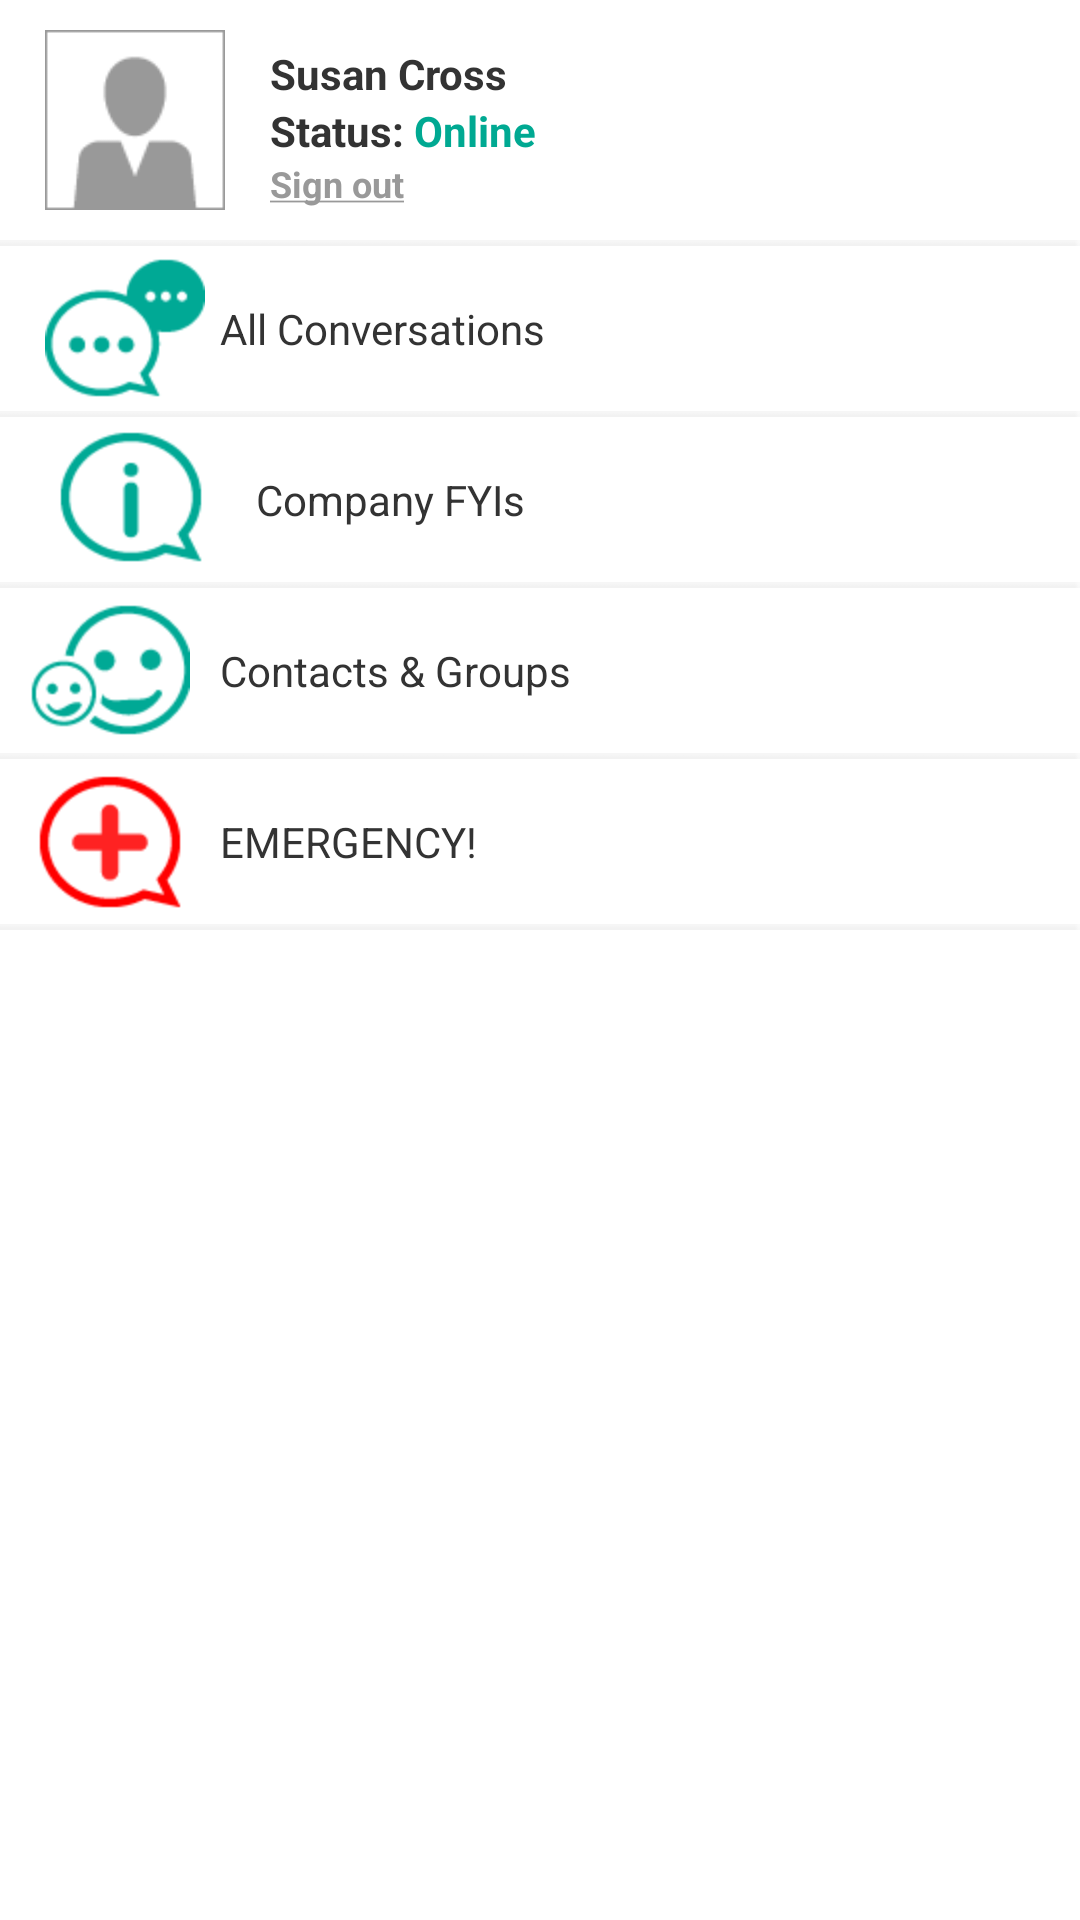

Here is an Android app screen rendered from its layout file. Give the layout XML and the strings, colors and styles it references.
<!-- AndroidManifest.xml: fallback theme Theme.MaterialComponents.DayNight.NoActionBar -->
<!-- res/layout/slidingpanel.xml -->
<?xml version="1.0" encoding="utf-8"?>
<LinearLayout xmlns:android="http://schemas.android.com/apk/res/android"
    android:layout_width="match_parent"
    android:layout_height="match_parent"
    android:orientation="vertical" >

    

    <LinearLayout
        android:id="@+id/slidingpanel"
        android:layout_width="fill_parent"
        android:layout_height="match_parent"
        android:background="@android:color/white"
        android:orientation="vertical"
        android:visibility="visible" >

        <LinearLayout
            android:id="@+id/con_profile_data"
            android:layout_width="fill_parent"
            android:layout_height="80dp"
            android:background="@android:color/white"
            android:orientation="horizontal" >

            <ImageView
                android:id="@+id/img_profile_local"
                android:layout_width="60dp"
                android:layout_height="60dp"
                android:layout_marginLeft="15dp"
                android:layout_marginTop="10dp"
                android:background="@drawable/no_image" />

            <LinearLayout
                android:layout_width="wrap_content"
                android:layout_height="wrap_content"
                android:layout_marginLeft="10dp"
                android:orientation="vertical" >

                <LinearLayout
                    android:layout_width="wrap_content"
                    android:layout_height="wrap_content"
                    android:orientation="horizontal" >

                    <TextView
                        android:id="@+id/txt_username"
                        android:layout_width="wrap_content"
                        android:layout_height="wrap_content"
                        android:layout_marginLeft="5dp"
                        android:layout_marginTop="15dp"
                        android:text="Susan Cross"
                        android:textColor="@color/tribewire_black"
                        android:textSize="14sp"
                        android:textStyle="bold" />

                    <ImageView
                        android:layout_width="wrap_content"
                        android:layout_height="wrap_content"
                        android:layout_gravity="center_vertical"
                        android:layout_marginLeft="10dp"
                        android:layout_marginTop="9dp"
                        android:background="@drawable/icons_status_online" />
                </LinearLayout>

                <LinearLayout
                    android:layout_width="wrap_content"
                    android:layout_height="wrap_content"
                    android:layout_marginLeft="5dp"
                    android:orientation="horizontal" >

                    <TextView
                        android:id="@+id/txt_status"
                        android:layout_width="wrap_content"
                        android:layout_height="wrap_content"
                        android:text="Status: "
                        android:textColor="@color/tribewire_black"
                        android:textSize="14sp"
                        android:textStyle="bold" />

                    <TextView
                        android:id="@+id/txt_status_online"
                        android:layout_width="wrap_content"
                        android:layout_height="wrap_content"
                        android:text="Online"
                        android:textColor="@color/blue"
                        android:textSize="14sp"
                        android:textStyle="bold" />
                </LinearLayout>

                <TextView
                    android:id="@+id/txt_sign_out"
                    android:layout_width="wrap_content"
                    android:layout_height="wrap_content"
                    android:layout_marginLeft="5dp"
                    android:text="@string/singout"
                    android:textColor="@color/tribewire_grey"
                    android:textSize="12sp"
                    android:textStyle="bold" />
            </LinearLayout>
        </LinearLayout>

        <View
            android:layout_width="fill_parent"
            android:layout_height="2dp"
            android:background="@drawable/list_divider" />

        <RelativeLayout
            android:id="@+id/con_allconversation"
            android:layout_width="fill_parent"
            android:layout_height="55dp"
            android:background="@android:color/white" >

            <ImageView
                android:id="@+id/img_icon_all_conversation"
                android:layout_width="wrap_content"
                android:layout_height="wrap_content"
                android:layout_alignParentLeft="true"
                android:layout_centerVertical="true"
                android:layout_marginLeft="15dp"
                android:background="@drawable/allconversations_50x50" />

            <TextView
                android:id="@+id/txt_all_conversation"
                android:layout_width="wrap_content"
                android:layout_height="wrap_content"
                android:layout_centerVertical="true"
                android:layout_marginLeft="5dp"
                android:layout_toRightOf="@id/img_icon_all_conversation"
                android:text="@string/allConversation"
                android:textColor="@color/tribewire_black"
                android:textSize="14sp" />
        </RelativeLayout>

        <View
            android:layout_width="fill_parent"
            android:layout_height="2dp"
            android:background="@drawable/list_divider" />

        <RelativeLayout
            android:id="@+id/con_company_fyi"
            android:layout_width="fill_parent"
            android:layout_height="55dp"
            android:background="@android:color/white" >

            <ImageView
                android:id="@+id/img_icon_fyi"
                android:layout_width="wrap_content"
                android:layout_height="wrap_content"
                android:layout_alignParentLeft="true"
                android:layout_centerVertical="true"
                android:layout_marginLeft="17dp"
                android:background="@drawable/fyi_unread_30x30" />

            <TextView
                android:id="@+id/txt_company_fyi"
                android:layout_width="wrap_content"
                android:layout_height="wrap_content"
                android:layout_centerVertical="true"
                android:layout_marginLeft="15dp"
                android:layout_toRightOf="@id/img_icon_fyi"
                android:text="@string/companyFyu"
                android:textColor="@color/tribewire_black"
                android:textSize="14sp" />
        </RelativeLayout>

        <View
            android:layout_width="fill_parent"
            android:layout_height="2dp"
            android:background="@drawable/list_divider" />

        <RelativeLayout
            android:id="@+id/con_contacts"
            android:layout_width="fill_parent"
            android:layout_height="55dp"
            android:background="@android:color/white" >

            <ImageView
                android:id="@+id/img_icon_contacts"
                android:layout_width="wrap_content"
                android:layout_height="wrap_content"
                android:layout_alignParentLeft="true"
                android:layout_centerVertical="true"
                android:layout_marginLeft="10dp"
                android:background="@drawable/contacts_50x50" />

            <TextView
                android:id="@+id/txt_contact_groups"
                android:layout_width="wrap_content"
                android:layout_height="wrap_content"
                android:layout_centerVertical="true"
                android:layout_marginLeft="10dp"
                android:layout_toRightOf="@id/img_icon_contacts"
                android:text="@string/contacts"
                android:textColor="@color/tribewire_black"
                android:textSize="14sp" />
        </RelativeLayout>

        <View
            android:layout_width="fill_parent"
            android:layout_height="2dp"
            android:background="@drawable/list_divider" />

        <RelativeLayout
            android:id="@+id/con_groups"
            android:layout_width="fill_parent"
            android:layout_height="50dp"
            android:background="@android:color/white"
            android:visibility="gone" >

            <TextView
                
                android:layout_width="wrap_content"
                android:layout_height="wrap_content"
                android:layout_alignParentLeft="true"
                android:layout_centerVertical="true"
                android:layout_marginLeft="10dp"
                android:text="@string/Groups"
                android:textColor="@android:color/black"
                android:textSize="14sp" />
        </RelativeLayout>

        <View
            android:layout_width="fill_parent"
            android:layout_height="2dp"
            android:background="@drawable/list_divider"
            android:visibility="gone" />

        <RelativeLayout
            android:id="@+id/con_emergency"
            android:layout_width="fill_parent"
            android:layout_height="55dp"
            android:background="@android:color/white" >

            <ImageView
                android:id="@+id/img_icon_emergency"
                android:layout_width="wrap_content"
                android:layout_height="wrap_content"
                android:layout_alignParentLeft="true"
                android:layout_centerVertical="true"
                android:layout_marginLeft="10dp"
                android:background="@drawable/emergency_new_50x50" />

            <TextView
                android:id="@+id/txt_emergency"
                android:layout_width="wrap_content"
                android:layout_height="wrap_content"
                android:layout_centerVertical="true"
                android:layout_marginLeft="10dp"
                android:layout_toRightOf="@id/img_icon_emergency"
                android:text="@string/emergency"
                android:textColor="@color/tribewire_black"
                android:textSize="14sp" />
        </RelativeLayout>

        <View
            android:layout_width="fill_parent"
            android:layout_height="2dp"
            android:background="@drawable/list_divider" />
    </LinearLayout>

</LinearLayout>
<!-- resources referenced by this layout -->
<resources>
  <color name="blue">#00A992</color>
  <color name="tribewire_black">#333333</color>
  <color name="tribewire_grey">#999999</color>
  <!-- drawable allconversations_50x50: png bitmap (drawable-hdpi, 1643 bytes) -->
  <!-- drawable contacts_50x50: png bitmap (drawable-hdpi, 1894 bytes) -->
  <!-- drawable emergency_new_50x50: png bitmap (drawable-hdpi, 1341 bytes) -->
  <!-- drawable fyi_unread_30x30: png bitmap (drawable-hdpi, 1318 bytes) -->
  <!-- drawable list_divider: png bitmap (drawable-hdpi, 2834 bytes) -->
  <!-- drawable no_image: png bitmap (drawable-hdpi, 845 bytes) -->
  <string name="Groups">Groups</string>
  <string name="allConversation">All Conversations</string>
  <string name="companyFyu">Company FYIs</string>
  <string name="contacts">Contacts &amp; Groups</string>
  <string name="emergency">EMERGENCY!</string>
  <string name="singout"><u>Sign out</u></string>
</resources>
